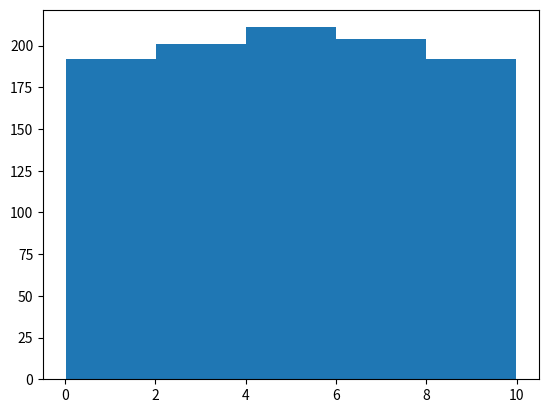

This chart was generated by the following Python code:
#creating our own data

import numpy as np
import matplotlib.pyplot as plt

#this will generate 1000 random floats between 0 and 10
data = np.random.uniform(0.0,10.0,1000)

#plotting this data on a histogram 
plt.hist(data,5)
plt.show() 
